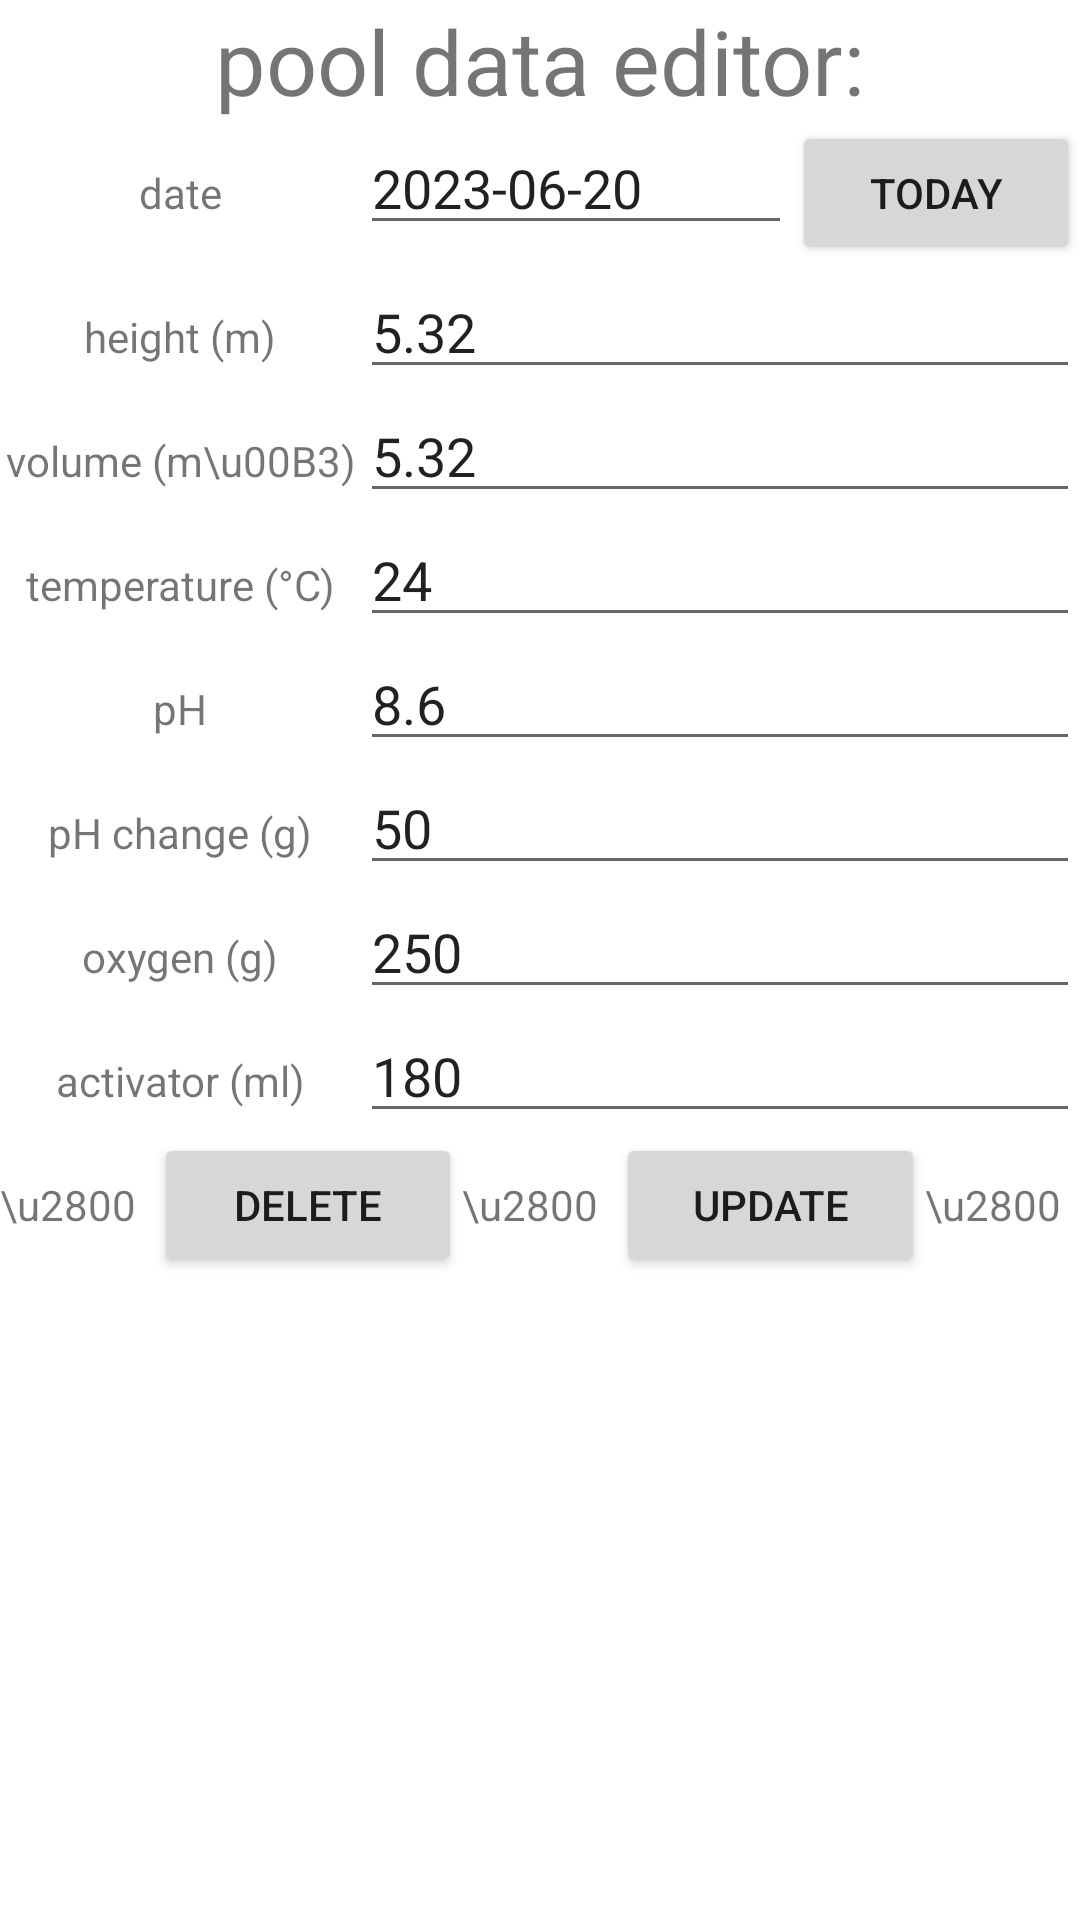

Here is an Android app screen rendered from its layout file. Give the layout XML and the strings, colors and styles it references.
<!-- AndroidManifest.xml: application theme Theme.PoolApp -->
<!-- res/layout/pool_data_editor.xml -->
<?xml version="1.0" encoding="utf-8"?>
<LinearLayout xmlns:android="http://schemas.android.com/apk/res/android"
              android:layout_width="match_parent"
              android:layout_height="match_parent"
              android:orientation="vertical">

    <TextView
            android:text="pool data editor:"
            android:layout_width="match_parent"
            android:layout_height="wrap_content"
            android:gravity="center"
            android:textSize="30sp"
            />

    <LinearLayout
            android:orientation="horizontal"
            android:layout_width="match_parent"
            android:layout_height="wrap_content" >


        <TextView
                android:text="date"
                android:layout_width="0dp"
                android:gravity="center"
                android:layout_height="wrap_content"
                android:layout_weight="10"/>

        <EditText
                android:layout_width="0dp"
                android:layout_height="wrap_content"
                android:ems="10"
                android:text="2023-06-20"
                android:id="@+id/editTextDate"
                android:inputType="date"
                android:layout_weight="12"/>

        <Button
                android:text="today"
                android:layout_width="0dp"
                android:layout_height="wrap_content"
                android:id="@+id/today"
                android:layout_weight="8"/>
    </LinearLayout>

    <LinearLayout
            android:orientation="horizontal"
            android:layout_width="match_parent"
            android:layout_height="wrap_content" >


        <TextView
                android:text="height (m)"
                android:layout_width="0dp"
                android:gravity="center"
                android:layout_height="wrap_content"
                android:layout_weight="1"/>

        <EditText
                android:layout_width="0dp"
                android:layout_height="wrap_content"
                android:ems="10"
                android:text="5.32"
                android:inputType="numberDecimal|numberSigned"
                android:id="@+id/editTextHeight"
                android:layout_weight="2"/>
    </LinearLayout>

    <LinearLayout
            android:orientation="horizontal"
            android:layout_width="match_parent"
            android:layout_height="wrap_content" >


        <TextView
                android:text="volume (m\u00B3)"
                android:layout_width="0dp"
                android:gravity="center"
                android:layout_height="wrap_content"
                android:layout_weight="1"/>

        <EditText
                android:layout_width="0dp"
                android:layout_height="wrap_content"
                android:ems="10"
                android:text="5.32"
                android:inputType="numberDecimal|numberSigned"
                android:id="@+id/editTextVolume"
                android:layout_weight="2"/>
    </LinearLayout>

    <LinearLayout
            android:orientation="horizontal"
            android:layout_width="match_parent"
            android:layout_height="wrap_content" >


        <TextView
                android:text="temperature (°C)"
                android:layout_width="0dp"
                android:gravity="center"
                android:layout_height="wrap_content"
                android:layout_weight="1"/>

        <EditText
                android:layout_width="0dp"
                android:layout_height="wrap_content"
                android:ems="10"
                android:text="24"
                android:inputType="numberDecimal|numberSigned"
                android:id="@+id/editTextTemperature"
                android:layout_weight="2"/>
    </LinearLayout>

    <LinearLayout
            android:orientation="horizontal"
            android:layout_width="match_parent"
            android:layout_height="wrap_content" >


        <TextView
                android:text="pH"
                android:layout_width="0dp"
                android:gravity="center"
                android:layout_height="wrap_content"
                android:layout_weight="1"/>

        <EditText
                android:layout_width="0dp"
                android:layout_height="wrap_content"
                android:ems="10"
                android:text="8.6"
                android:inputType="numberDecimal|numberSigned"
                android:id="@+id/editTextPh"
                android:layout_weight="2"/>
    </LinearLayout>

    <LinearLayout
            android:orientation="horizontal"
            android:layout_width="match_parent"
            android:layout_height="wrap_content" >


        <TextView
                android:text="pH change (g)"
                android:layout_width="0dp"
                android:gravity="center"
                android:layout_height="wrap_content"
                android:layout_weight="1"/>

        <EditText
                android:layout_width="0dp"
                android:layout_height="wrap_content"
                android:ems="10"
                android:text="50"
                android:inputType="numberDecimal|numberSigned"
                android:id="@+id/editTextPhChanger"
                android:layout_weight="2"/>
    </LinearLayout>

    <LinearLayout
            android:orientation="horizontal"
            android:layout_width="match_parent"
            android:layout_height="wrap_content" >


        <TextView
                android:text="oxygen (g)"
                android:layout_width="0dp"
                android:gravity="center"
                android:layout_height="wrap_content"
                android:layout_weight="1"/>

        <EditText
                android:layout_width="0dp"
                android:layout_height="wrap_content"
                android:ems="10"
                android:text="250"
                android:inputType="numberDecimal|numberSigned"
                android:id="@+id/editTextOxygen"
                android:layout_weight="2"/>
    </LinearLayout>

    <LinearLayout
            android:orientation="horizontal"
            android:layout_width="match_parent"
            android:layout_height="wrap_content" >


        <TextView
                android:text="activator (ml)"
                android:layout_width="0dp"
                android:gravity="center"
                android:layout_height="wrap_content"
                android:layout_weight="1"/>

        <EditText
                android:layout_width="0dp"
                android:layout_height="wrap_content"
                android:ems="10"
                android:text="180"
                android:inputType="numberDecimal|numberSigned"
                android:id="@+id/editTextActivator"
                android:layout_weight="2"/>
    </LinearLayout>






    <LinearLayout
            android:orientation="horizontal"
            android:layout_width="match_parent"
            android:layout_height="match_parent">

        <TextView
                android:text="\u2800"
                android:layout_width="0dp"
                android:layout_height="wrap_content"
                android:layout_weight="1"/>

        <Button
                android:text="delete"
                android:layout_width="0dp"
                android:layout_height="wrap_content"
                android:id="@+id/delete"
                android:layout_weight="2"/>

        <TextView
                android:text="\u2800"
                android:layout_width="0dp"
                android:layout_height="wrap_content"
                android:layout_weight="1"/>

        <Button
                android:text="update"
                android:layout_width="0dp"
                android:layout_height="wrap_content"
                android:id="@+id/update"
                android:layout_weight="2"/>

        <TextView
                android:text="\u2800"
                android:layout_width="0dp"
                android:layout_height="wrap_content"
                android:layout_weight="1"/>

    </LinearLayout>


</LinearLayout>
<!-- resources referenced by this layout -->
<resources>
  <style name="Theme.PoolApp" parent="Theme.MaterialComponents.DayNight.DarkActionBar">
          
          <item name="colorPrimary">@color/purple_500</item>
          <item name="colorPrimaryVariant">@color/purple_700</item>
          <item name="colorOnPrimary">@color/white</item>
          
          <item name="colorSecondary">@color/teal_200</item>
          <item name="colorSecondaryVariant">@color/teal_700</item>
          <item name="colorOnSecondary">@color/black</item>
          
          <item name="android:statusBarColor" tools:targetApi="l">?attr/colorPrimaryVariant</item>
          
      </style>
  <!-- not gathered from this repository: default colours our renderer supplied (Android Studio template values) -->
  <color name="purple_500">#FF6200EE</color>
  <color name="purple_700">#FF3700B3</color>
  <color name="teal_200">#FF03DAC5</color>
  <color name="teal_700">#FF018786</color>
  <color name="black">#FF000000</color>
  <color name="white">#FFFFFFFF</color>
</resources>
